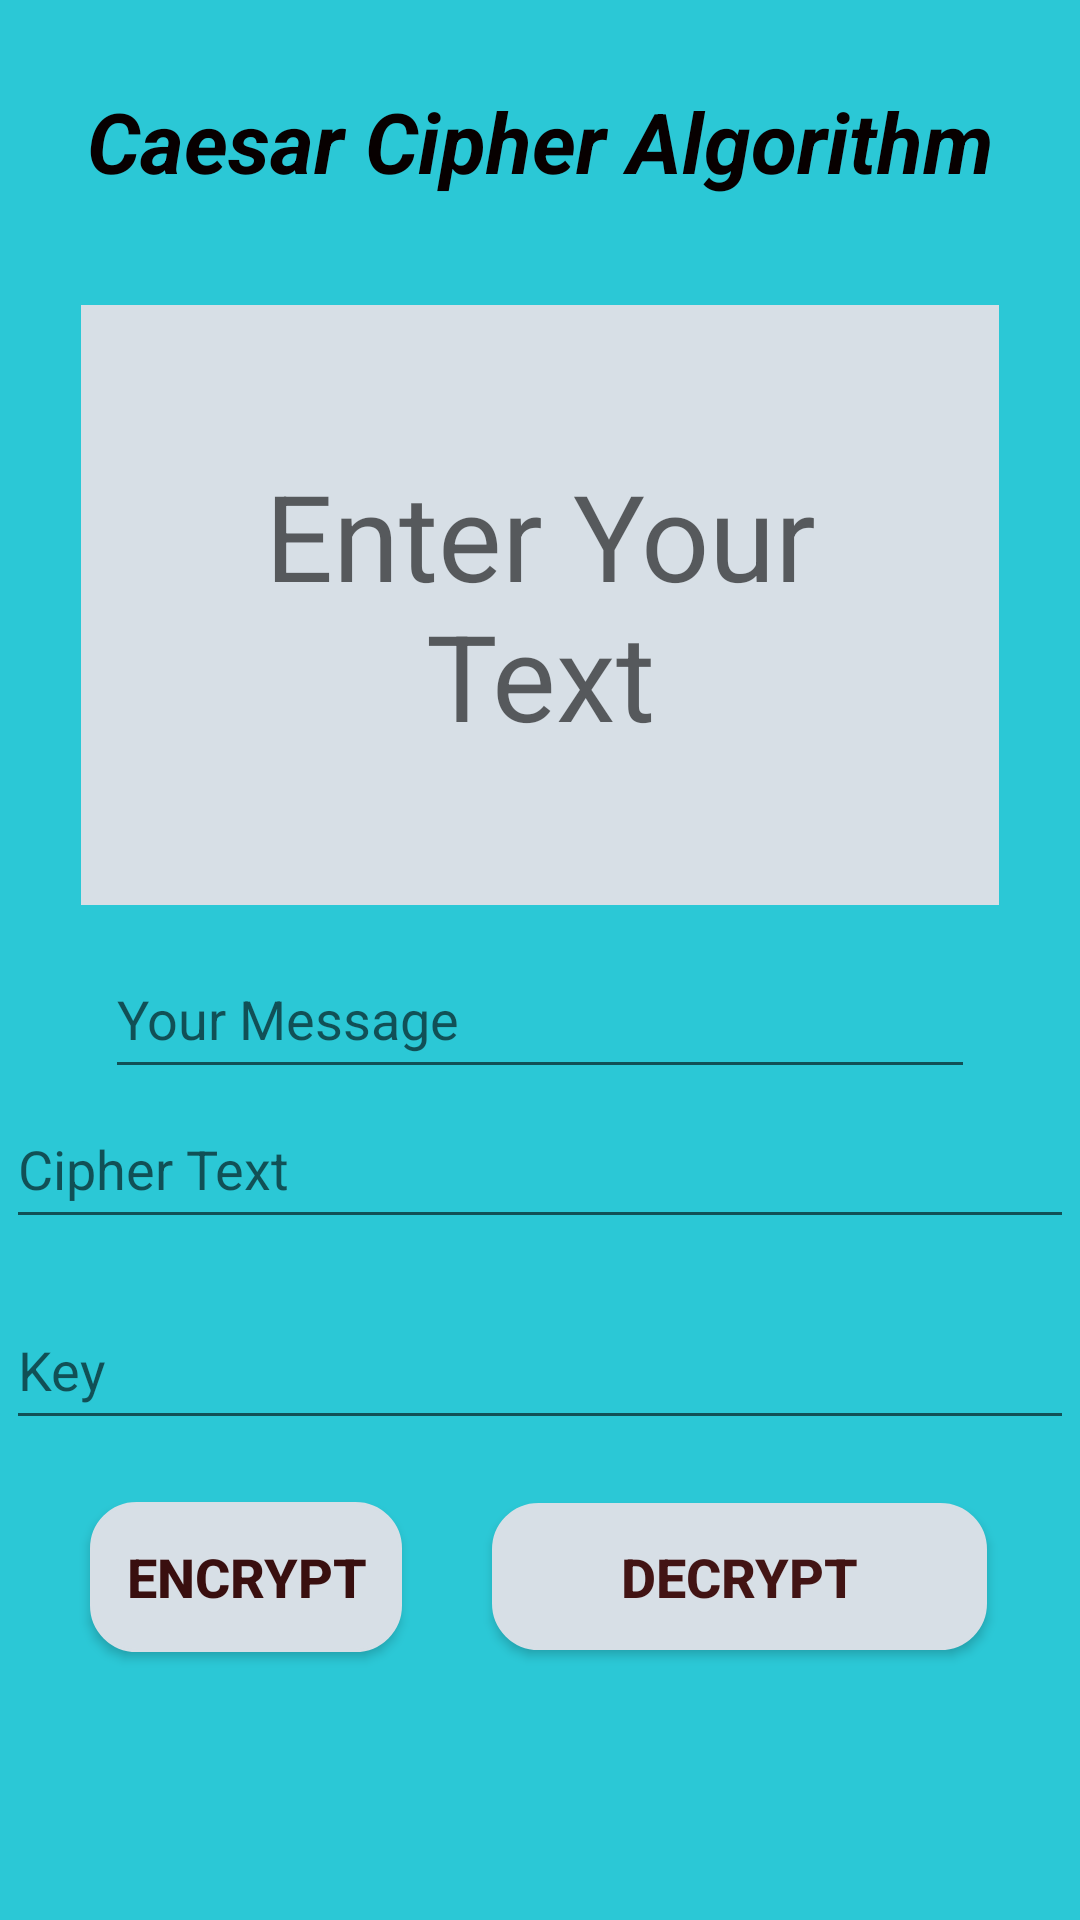

Here is an Android app screen rendered from its layout file. Give the layout XML and the strings, colors and styles it references.
<!-- AndroidManifest.xml: application theme AppTheme -->
<!-- res/layout/caeser_lay_activity.xml -->
<?xml version="1.0" encoding="utf-8"?>
<androidx.constraintlayout.widget.ConstraintLayout
xmlns:android="http://schemas.android.com/apk/res/android"
xmlns:app="http://schemas.android.com/apk/res-auto"
xmlns:tools="http://schemas.android.com/tools"
android:layout_width="match_parent"
android:layout_height="match_parent"
android:orientation="vertical"
android:background="#2BC8D6"
tools:context=".caeserActivity">


<TextView
    android:id="@+id/tV1"
    android:layout_width="0dp"
    android:layout_height="200dp"
    android:layout_marginStart="27dp"
    android:layout_marginEnd="27dp"
    android:layout_marginBottom="25dp"
    android:background="#D7DFE6"
    android:gravity="center_vertical|center_horizontal"
    android:hint="Enter Your Text"
    android:padding="20dp"
    android:textColor="@color/black"
    android:textSize="40sp"
    app:layout_constraintBottom_toTopOf="@id/inputMessage"
    app:layout_constraintEnd_toEndOf="parent"
    app:layout_constraintHorizontal_bias="0.0"
    app:layout_constraintStart_toStartOf="parent"
    app:layout_constraintTop_toBottomOf="@+id/tV2" />


<TextView
    android:id="@+id/tV2"
    android:layout_width="wrap_content"
    android:layout_height="wrap_content"
    android:layout_marginTop="42dp"
    android:layout_marginBottom="36dp"
    android:text="Caesar Cipher Algorithm"
    android:textColor="#070000"
    android:textSize="28sp"
    android:textStyle="bold|italic"
    app:layout_constraintBottom_toTopOf="@id/tV1"
    app:layout_constraintEnd_toEndOf="parent"
    app:layout_constraintStart_toStartOf="parent"
    app:layout_constraintTop_toTopOf="parent" />


<Button
    android:id="@+id/btnencrypt"
    android:layout_width="0dp"
    android:layout_height="50dp"
    android:layout_marginStart="30dp"
    android:layout_marginEnd="30dp"
    android:text="Encrypt"
    android:textColor="#390F0F"
    android:textSize="18sp"
    android:textStyle="bold"
    app:backgroundTint="#D7DFE6"
    android:background="@drawable/mybutton"
    app:layout_constraintBaseline_toBaselineOf="@+id/btndecrypt"
    app:layout_constraintEnd_toStartOf="@+id/btndecrypt"
    app:layout_constraintStart_toStartOf="parent" />


<Button
    android:id="@+id/btndecrypt"
    android:layout_width="165dp"
    android:layout_height="49dp"
    android:layout_marginEnd="31dp"
    android:layout_marginRight="31dp"
    android:layout_marginBottom="90dp"
    android:text="Decrypt"
    android:textColor="#421414"
    android:textSize="18sp"
    android:textStyle="bold"
    app:backgroundTint="#D7DFE6"
    android:background="@drawable/mybutton"
    app:layout_constraintBottom_toBottomOf="parent"
    app:layout_constraintEnd_toEndOf="parent"
    app:layout_constraintStart_toEndOf="@+id/btnencrypt" />



    
    <EditText
        android:id="@+id/inputMessage"
        android:layout_width="0dp"
        android:layout_height="50dp"
        android:layout_marginStart="35dp"
        android:layout_marginEnd="35dp"
        android:hint="Your Message"
        android:textColor="@color/black"
        app:layout_constraintBottom_toTopOf="@+id/ciphEdt"
        app:layout_constraintEnd_toEndOf="parent"
        app:layout_constraintHorizontal_bias="0.0"
        app:layout_constraintStart_toStartOf="parent" />

    <EditText
    android:id="@+id/ciphEdt"
    android:layout_width="356dp"
    android:layout_height="50dp"
    android:layout_marginStart="29dp"
    android:layout_marginEnd="29dp"
    android:layout_marginBottom="17dp"
    android:hint="Cipher Text"
    android:textColor="@color/black"
    app:layout_constraintBottom_toTopOf="@+id/key_dt"
    app:layout_constraintEnd_toEndOf="parent"
    app:layout_constraintStart_toStartOf="parent" />


<EditText
    android:id="@+id/key_dt"
    android:layout_width="356dp"
    android:layout_height="50dp"
    android:layout_marginStart="29dp"
    android:layout_marginEnd="29dp"
    android:layout_marginBottom="21dp"
    android:hint="Key"
    android:textColor="@color/black"
    app:layout_constraintBottom_toTopOf="@+id/btndecrypt"
    app:layout_constraintEnd_toEndOf="parent"
    app:layout_constraintStart_toStartOf="parent" />

</androidx.constraintlayout.widget.ConstraintLayout>
<!-- resources referenced by this layout -->
<resources>
  <color name="black">#FF000000</color>
  <!-- drawable mybutton (drawable) -->
  <?xml version="1.0" encoding="utf-8"?>
  <selector xmlns:android="http://schemas.android.com/apk/res/android">
      <item>
          <shape android:shape="rectangle">
              <corners android:radius="15dip" />
              <stroke android:width="1dip" android:color="#5e7974" />
              <gradient android:angle="-90" android:endColor="#02040C"
                  android:startColor="#0C000E" />
          </shape>
      </item>
  </selector>
</resources>
